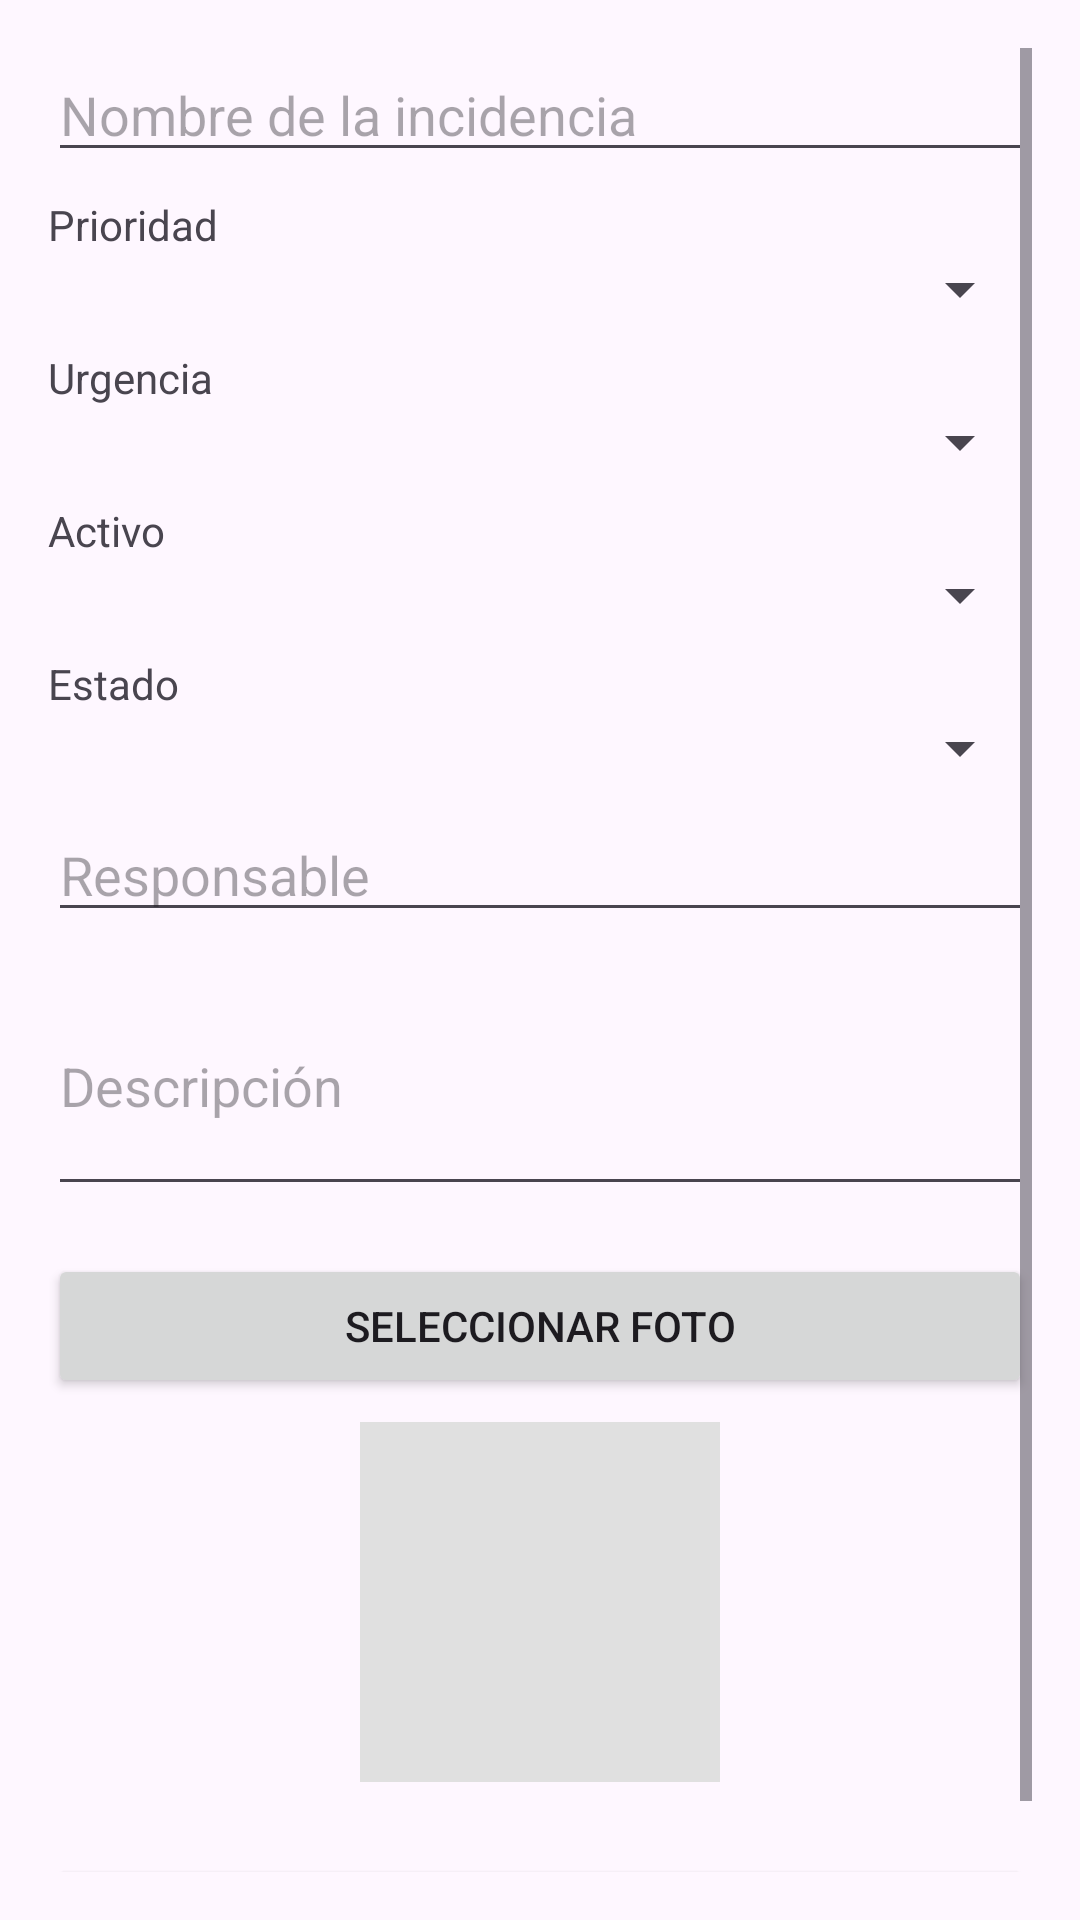

Layout XML and referenced resources for this Android screen:
<!-- AndroidManifest.xml: application theme Theme.ArquitecturaMVVMHiltFirebase_AlbertoGV -->
<!-- res/layout/fragment_registro_incidencia.xml -->
<?xml version="1.0" encoding="utf-8"?>
<ScrollView xmlns:android="http://schemas.android.com/apk/res/android"
    android:layout_width="match_parent"
    android:layout_height="match_parent"
    android:padding="16dp">

    <LinearLayout
        android:layout_width="match_parent"
        android:layout_height="wrap_content"
        android:orientation="vertical">

        <EditText android:id="@+id/etNombre" android:layout_width="match_parent" android:layout_height="wrap_content" android:hint="Nombre de la incidencia" />

        <TextView android:layout_width="wrap_content" android:layout_height="wrap_content" android:text="Prioridad" android:layout_marginTop="8dp"/>
        <Spinner android:id="@+id/spinnerPrioridad" android:layout_width="match_parent" android:layout_height="wrap_content" />

        <TextView android:layout_width="wrap_content" android:layout_height="wrap_content" android:text="Urgencia" android:layout_marginTop="8dp"/>
        <Spinner android:id="@+id/spinnerUrgencia" android:layout_width="match_parent" android:layout_height="wrap_content" />

        <TextView android:layout_width="wrap_content" android:layout_height="wrap_content" android:text="Activo" android:layout_marginTop="8dp"/>
        <Spinner android:id="@+id/spinnerActivo" android:layout_width="match_parent" android:layout_height="wrap_content" />

        <TextView android:layout_width="wrap_content" android:layout_height="wrap_content" android:text="Estado" android:layout_marginTop="8dp"/>
        <Spinner android:id="@+id/spinnerEstado" android:layout_width="match_parent" android:layout_height="wrap_content" />

        <EditText android:id="@+id/etResponsable" android:layout_width="match_parent" android:layout_height="wrap_content" android:hint="Responsable" android:layout_marginTop="8dp"/>

        <EditText android:id="@+id/etDescripcion" android:layout_width="match_parent" android:layout_height="wrap_content" android:hint="Descripción" android:lines="3" android:layout_marginTop="8dp"/>

        <Button android:id="@+id/btnSeleccionarFoto" android:layout_width="match_parent" android:layout_height="wrap_content" android:text="Seleccionar Foto" android:layout_marginTop="16dp"/>

        <ImageView android:id="@+id/ivFotoPreview" android:layout_width="120dp" android:layout_height="120dp" android:layout_gravity="center" android:layout_marginTop="8dp" android:background="#E0E0E0"/>

        <Button android:id="@+id/btnGuardar" android:layout_width="match_parent" android:layout_height="wrap_content" android:text="Guardar Incidencia" android:layout_marginTop="24dp"/>

    </LinearLayout>
</ScrollView>
<!-- resources referenced by this layout -->
<resources>
  <style name="Theme.ArquitecturaMVVMHiltFirebase_AlbertoGV" parent="Theme.Material3.DayNight.NoActionBar" />
</resources>
